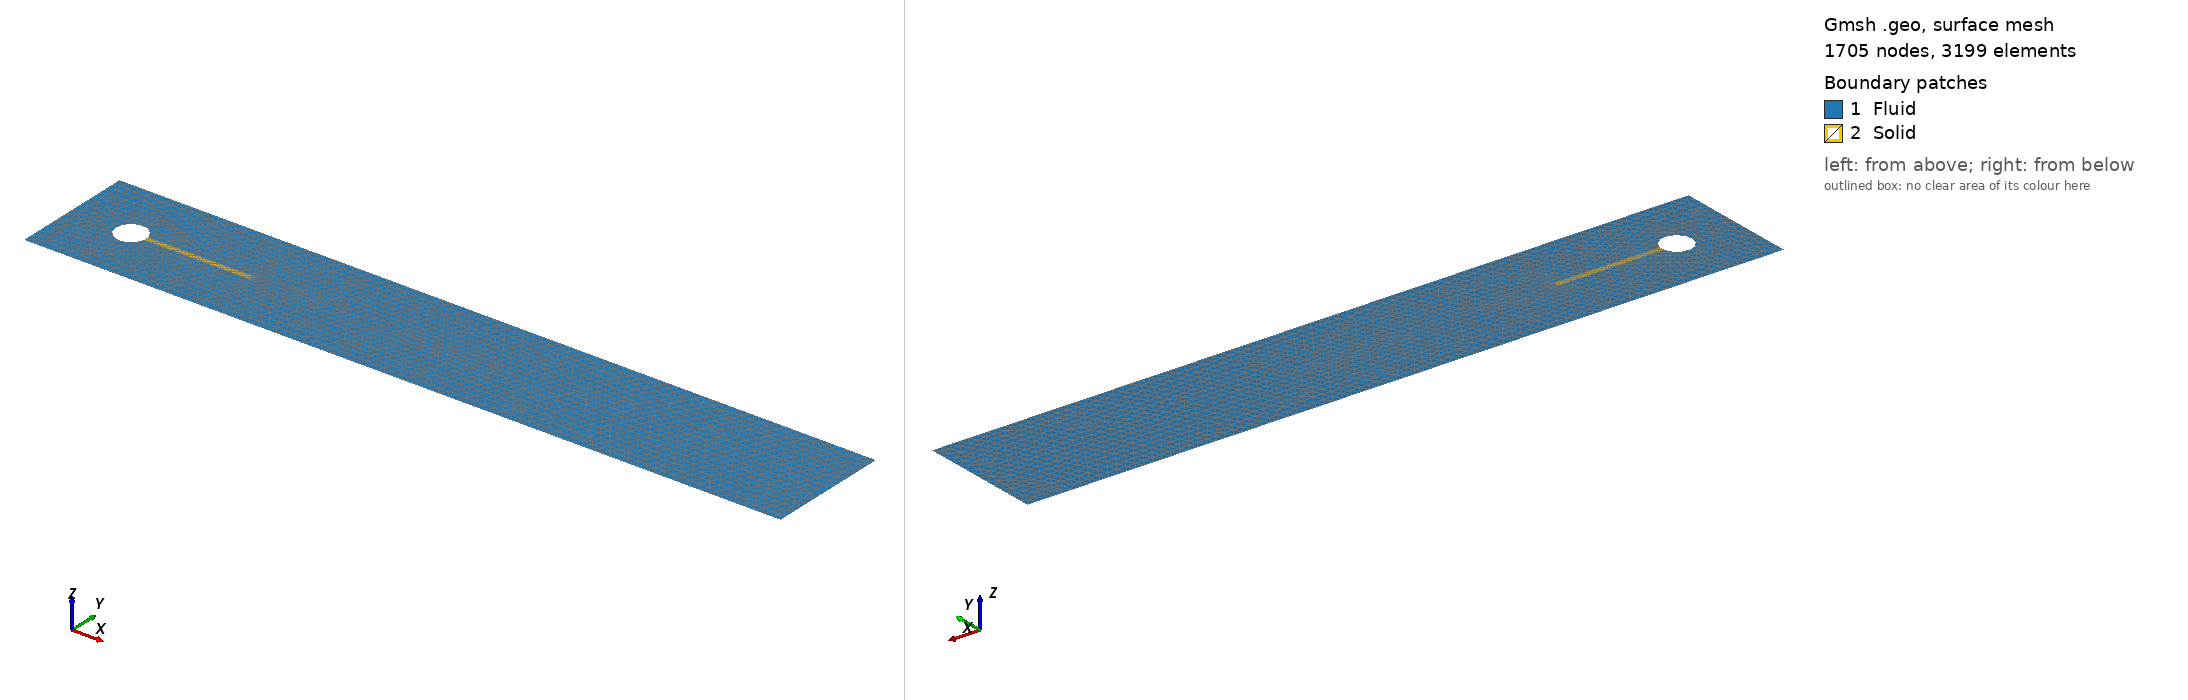

Gmsh geometry script, surface-meshed: 1705 nodes, 3199 surface elements. Boundary patches (legend numbers): 1 Fluid, 2 Solid. Left view from above one corner, right view from below the opposite corner. Legend entries are the model's physical surfaces. The drawing asked Gmsh for element sizes between 1% and 20% of the model's largest extent; the script's own settings can give other sizes.

=== fsi.geo (drawn) ===
h=0.03;
myhext=h;
//myhprecis=0.003;
myhprecis=myhext/5.;
Long=2.5;
Haut=0.41;
Circle_xc=0.2;
Circle_yc=0.2;
lgstruct=0.35101;
hstruct=0.02;
Circle_radius=0.05;
//Circle_r=;
Point(1) = {0., 0., 0., myhext};
Point(2) = {Long, 0., 0., myhext};
Point(3) = {Long, Haut, 0., myhext};
Point(4) = {0., Haut, 0., myhext};
Line(1) = {1, 2};
Line(2) = {2, 3};
Line(3) = {3, 4};
Line(4) = {4, 1};
Point(5) = {Circle_xc, Circle_yc, 0., myhprecis};
Point(6) = {0.6-lgstruct,0.19,0.,myhprecis};
Point(7) = {0.6-lgstruct,0.19+hstruct,0.,myhprecis};
Point(8) = {Circle_xc-Circle_radius,Circle_yc,0.,myhprecis};
Circle(5) = {7, 5, 8};
Circle(6) = {8, 5, 6};
Point(9) = {0.6,0.19,0.,myhprecis};
Point(10) = {0.6,0.19+hstruct,0.,myhprecis};

Point(11) = {0.6,0.19+hstruct/2.,0,myhprecis};
Point(12) = {1.5,0.19+hstruct/2.,0,myhprecis*3.};

Line(7) = {6, 9};
Line(8) = {9, 11};
Line(9) = {11, 10};
Line(10) = {10, 7};
Line(11) = {11, 12};


// surface fluid
Line Loop(11) = {3, 4, 1, 2};
Line Loop(12) = {5, 6, 7, 8, 9, 10,11,-11};
Plane Surface(1) = {11, 12};

// surface structure
Circle(14) = {7, 5, 6};
Line Loop(15) = {10, 14, 7, 8, 9};
Plane Surface(2) = {15};

Physical Line("FEELPP_GMSH_PHYSICALNAME_IGNORED") = {11};

Physical Line("fluid-inlet") = {4};
Physical Line("fluid-wall") = {1,3};
Physical Line("fluid-cylinder") = {5,6};
Physical Line("fluid-outlet") = {2};
Physical Line("fsi-wall") = {7,8,9,10};
Physical Line("solid-fixed") = {14};

Physical Surface("Fluid") = {1};
Physical Surface("Solid") = {2};
